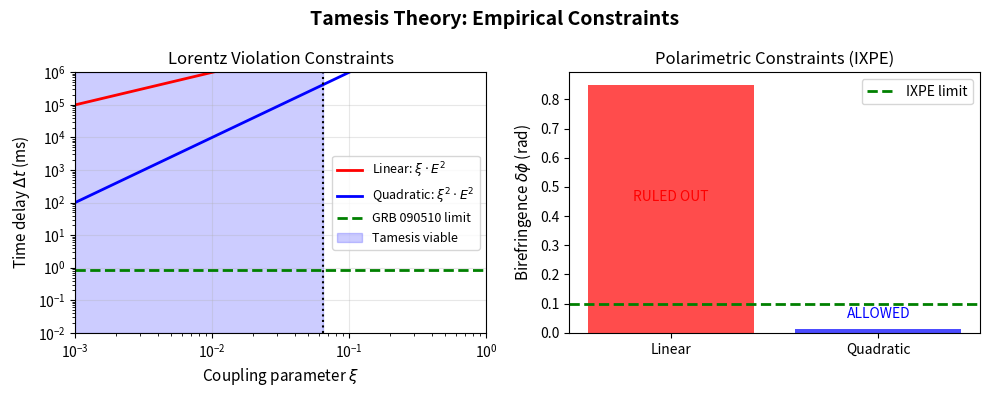

The script that saved this image:
"""Generate the empirical constraints figure for Tamesis Theory."""
import numpy as np
import matplotlib.pyplot as plt

fig, axes = plt.subplots(1, 2, figsize=(10, 4))

# Panel 1: GRB Time Delay Constraints
ax1 = axes[0]
xi_values = np.logspace(-3, 0, 100)
linear_delay = xi_values * 1e6 * 100  # ms scale
quadratic_delay = xi_values**2 * 1e6 * 100

ax1.loglog(xi_values, linear_delay, 'r-', lw=2, label=r'Linear: $\xi \cdot E^2$')
ax1.loglog(xi_values, quadratic_delay, 'b-', lw=2, label=r'Quadratic: $\xi^2 \cdot E^2$')
ax1.axhline(0.85, color='green', ls='--', lw=2, label='GRB 090510 limit')
ax1.fill_between([0.001, 0.065], [1e-2]*2, [1e6]*2, alpha=0.2, color='blue', label='Tamesis viable')
ax1.axvline(0.065, color='k', ls=':', lw=1.5)
ax1.set_xlabel(r'Coupling parameter $\xi$', fontsize=11)
ax1.set_ylabel(r'Time delay $\Delta t$ (ms)', fontsize=11)
ax1.set_title('Lorentz Violation Constraints', fontsize=12)
ax1.legend(fontsize=9)
ax1.set_xlim(0.001, 1)
ax1.set_ylim(1e-2, 1e6)
ax1.grid(True, alpha=0.3)

# Panel 2: Polarization Rotation Constraints
ax2 = axes[1]
ax2.bar(['Linear', 'Quadratic'], [0.85, 0.012], color=['red', 'blue'], alpha=0.7)
ax2.axhline(0.1, color='green', ls='--', lw=2, label='IXPE limit')
ax2.set_ylabel(r'Birefringence $\delta\phi$ (rad)', fontsize=11)
ax2.set_title('Polarimetric Constraints (IXPE)', fontsize=12)
ax2.legend(fontsize=10)
ax2.text(0, 0.45, 'RULED OUT', ha='center', fontsize=10, color='red')
ax2.text(1, 0.05, 'ALLOWED', ha='center', fontsize=10, color='blue')

plt.suptitle('Tamesis Theory: Empirical Constraints', fontsize=14, fontweight='bold')
plt.tight_layout()
plt.savefig('tamesis_constraints.png', dpi=300, bbox_inches='tight')
plt.savefig('tamesis_constraints.pdf', dpi=300, bbox_inches='tight')
print('Constraints figure created!')
